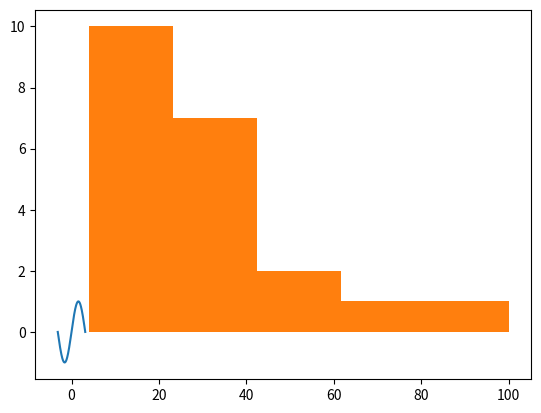

The script that saved this image:
import numpy as np  # 보통 np로 줄여서 사용

# 리스트로부터 1차원 배열 생성
a = np.array([1, 2, 3, 4])

print(a.ndim, a.shape, a.size)  # 1 (4,) 4

# 2차원 배열 생성
b = np.array([[1, 2, 3], [4, 5, 6]])
# b = np.array([[1, 2, 3, 4], [5, 6, 7, 8, 9]]) # 경고 발생

print(b.ndim, b.shape, b.size)  # 2 (2, 3) 6

# 3차원 배열 생성
c = np.array([[[1, 2, 3], [4, 5, 6]], [[7, 8, 9], [10, 11, 12]]])

print(c.ndim, c.shape, c.size)  # 3 (2, 2, 3) 12

np.sum(c, axis = 2)

import numpy as np

b = np.array([[1, 2, 3], [4, 5, 6]])

# axis 이용 사례 sum()
print(np.sum(b))  # 모든 축에 대한 합
print(np.sum(b, axis=0))  # 0번 축을 따라가면서 더하기
print(np.sum(b, axis=1))  # 1번 축을 따라가면서 더하기
# print(np.sum(b, axis=2)) # 2D 배열에는 2번 축이 없기 때문에 오류 발생

# sum()외에 min(), max(), mean() 등도 비슷하게 사용할 수 있습니다.

a = np.array([1, 2, 3, 4])

print(np.sum(a), a.sum())

a = np.array([1, 2, 3])

print(a.dtype, a.itemsize) # int32 4

b = np.array([1.0, 2.0, 3.0])

print(b.dtype, b.itemsize) # float64 8

c = a.astype(np.float16)

print(c.dtype, c.itemsize) # float16 2

a = np.zeros((2, 1)) # shape이 (2, 1)이고 원소가 전부 0.0인 배열
#a = np.array([[0.0], [0.0]])
print(a)

b = np.ones((1, 2)) # shape이 (1, 2)이고 전부 1.0인 배열
print(b)

c = np.full((2, 2), 7) # 모든 값들이 7로 채워진 배열
print(c)

d = np.eye(3) # 대각 원소만 1.0이고 나머지는 0.0인 3x3 2차원 배열
print(d)

e = np.random.random((2, 2)) # [0.0, 1.0) 범위의 float 난수로 채워진 배열
print(e)

f = np.arange(2, 9, 2) # array of range
print(f) # [2, 4, 6, 8]

g = np.linspace(0, 10, num=5) # 간격이 동일한 숫자들
print(g) #[ 0.   2.5  5.   7.5 10. ]

import numpy as np

my_list = [4, 5, 6]
[x * 2 + 1 for x in my_list]

my_array = np.array([4, 5, 6])
my_array * 2 + 1

import numpy as np

a = np.array([1, 2, 3])
b = np.array([4, 5, 6])

# 주의: a와 b의 shape가 같아야겠지요.
a * b

import numpy as np

a = np.array([1, 2, 3])
b = np.array([4, 5, 6])

print(np.concatenate((a, b)))
# [1 2 3 4 5 6]

print(np.hstack((a, b)))
# [1 2 3 4 5 6]

print(np.vstack((a, b)))
# [[1 2 3]
#  [4 5 6]]

a = np.ones((2, 4))
a = a.reshape((4, 2))
a = a.reshape((2, 2, 2))

a = a.reshape((8))
print(a.shape, a.ndim) #(8,) 1

a = a.reshape((1, 8))
print(a.shape, a.ndim) # (1, 8) 2

# 1D array
a = np.array([1, 2, 3, 4, 5])

print(a[3]) # 4
print(a[::2]) # [1 3 5]
#print(a[100]) # IndexError

# 2D array
a = np.array([[1, 2, 3], [4, 5, 6]])

print(a[0]) # [1 2 3]
print(a[1]) # [4 5 6]
print(a[1, :]) # [4 5 6]
print(a[0, 1]) # 2
print(a[1, 2]) # 6
print(a[1][2]) # 6 a[1]를 만든 후에 다시 [2] 인덱싱


a = np.array([1, 2, 3, 4, 5])

print(a[a < 3]) # [1, 2]
print(a < 3) # [ True  True False False False]

b = np.array([[1, 2, 3], [4, 5, 6]])

print(b[b % 2 == 0]) # [2 4 6]
print(b % 2 == 0) # 원래 shape를 유지한 bool의 배열



a = np.array([[1., 2.], [3., 4.]])
np.linalg.inv(a)

import matplotlib.pyplot as plt
import numpy as np

x = np.linspace(-np.pi, np.pi, 201)
plt.plot(x, np.sin(x))
plt.show()

import numpy as np
import matplotlib.mlab as mlab
import matplotlib.pyplot as plt

x = [21,22,23,4,5,6,77,8,9,10,31,32,33,34,35,36,37,18,49,50,100]
num_bins = 5
plt.hist(x, num_bins)
plt.show()



# 힌트
a = np.array([1, 2, 3, 4, 5])
check = a < 3
c = a[check]
d = a[np.logical_not(check)]
print(c)
print(d)

np.split(a, a<3)

# Numpy를 사용하는 경우
# 훨씬 빠릅니다.
import numpy as np
import matplotlib.pyplot as plt

np.random.seed(0)  # 결과 비교를 위해 시드 고정

num_points = 100000


# Numpy를 사용하는 경우
# 훨씬 빠릅니다.
import numpy as np
import matplotlib.pyplot as plt

np.random.seed(0)  # 결과 비교를 위해 시드 고정

num_points = 100000
